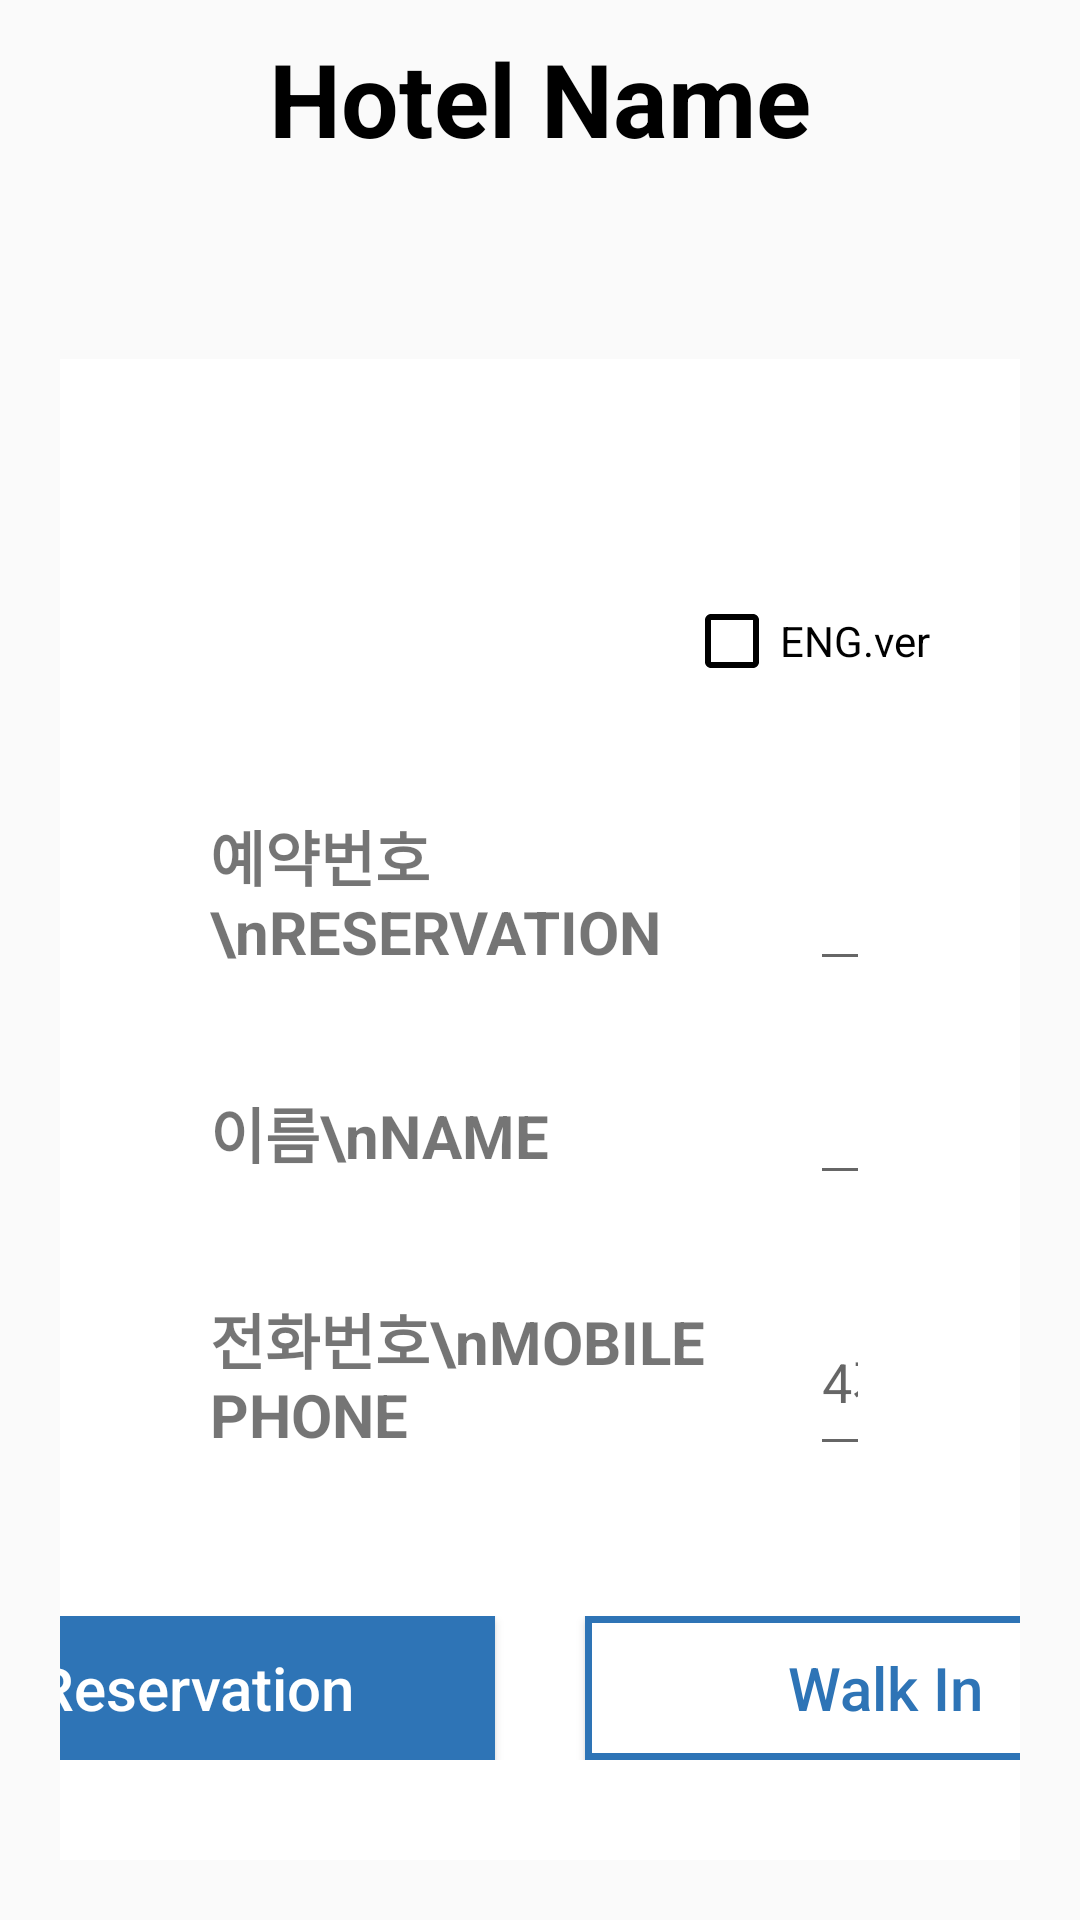

Produce the Android XML layout that renders to this screen, including the resource entries it uses.
<!-- AndroidManifest.xml: application theme AppTheme -->
<!-- res/layout/fragment_registration_card.xml -->
<?xml version="1.0" encoding="utf-8"?>
<LinearLayout xmlns:android="http://schemas.android.com/apk/res/android"
    xmlns:bind="http://schemas.android.com/apk/res-auto"
    xmlns:tools="http://schemas.android.com/tools"
    android:layout_width="match_parent"
    android:layout_height="match_parent"
    android:layout_gravity="center"
    android:orientation="vertical">

    <LinearLayout
        android:layout_width="match_parent"
        android:layout_height="wrap_content">

        <TextView
            android:id="@+id/text001"
            android:layout_width="wrap_content"
            android:layout_height="match_parent"
            android:layout_weight="1"
            android:gravity="center_horizontal"
            android:paddingTop="10dp"
            android:text="Hotel Name"
            android:textAppearance="@style/TextAppearance.AppCompat.Body1"
            android:textColor="@android:color/black"
            android:textSize="34sp"
            android:textStyle="bold" />

    </LinearLayout>

    <LinearLayout
        android:id="@+id/layout"
        android:layout_width="match_parent"
        android:layout_height="wrap_content"
        android:orientation="horizontal"
        android:weightSum="10">

        <TextView
            android:id="@+id/text002"
            android:layout_width="match_parent"
            android:layout_height="wrap_content"
            android:layout_weight="1"
            android:gravity="center"
            android:paddingTop="10dp"
            android:paddingBottom="5dp"
            android:text=""
            android:textAppearance="@style/TextAppearance.AppCompat.Large"
            android:textColor="@android:color/black" />


    </LinearLayout>

    <ScrollView
        android:layout_width="match_parent"
        android:layout_height="match_parent"
        android:layout_margin="20dp"
        android:background="#FFFFFF">

        <RelativeLayout
            android:layout_width="match_parent"
            android:layout_height="wrap_content">

            <LinearLayout
                android:id="@+id/layout1"
                android:layout_width="match_parent"
                android:layout_height="wrap_content"
                android:layout_below="@+id/layout5"
                android:layout_marginStart="50dp"
                android:layout_marginEnd="50dp">

                <TextView
                    android:id="@+id/textConsent"
                    android:layout_width="200dp"
                    android:layout_height="match_parent"
                    android:gravity="center_vertical"
                    android:text="예약번호\nRESERVATION"
                    android:textSize="20sp"
                    android:textStyle="bold" />

                <EditText
                    android:id="@+id/editText1"
                    android:layout_width="match_parent"
                    android:layout_height="match_parent"
                    android:ems="20"
                    android:inputType="textPersonName"
                    tools:ignore="SpeakableTextPresentCheck" />
            </LinearLayout>

            <LinearLayout
                android:id="@+id/layout2"
                android:layout_width="match_parent"
                android:layout_height="wrap_content"
                android:layout_below="@+id/layout1"
                android:layout_marginStart="50dp"
                android:layout_marginTop="30dp"
                android:layout_marginEnd="50dp">

                <TextView
                    android:id="@+id/textAdult"
                    android:layout_width="200dp"
                    android:layout_height="match_parent"
                    android:gravity="center_vertical"
                    android:text="이름\nNAME"
                    android:textSize="20sp"
                    android:textStyle="bold" />

                <EditText
                    android:id="@+id/editText2"
                    android:layout_width="match_parent"
                    android:layout_height="match_parent"
                    android:ems="20"
                    android:inputType="textPersonName"
                    tools:ignore="SpeakableTextPresentCheck" />
            </LinearLayout>

            <LinearLayout
                android:id="@+id/layout3"
                android:layout_width="match_parent"
                android:layout_height="wrap_content"
                android:layout_below="@+id/layout2"
                android:layout_alignParentEnd="true"
                android:layout_marginStart="50dp"
                android:layout_marginTop="30dp"
                android:layout_marginEnd="50dp">

                <TextView
                    android:id="@+id/textView12"
                    android:layout_width="200dp"
                    android:layout_height="match_parent"
                    android:gravity="center_vertical"
                    android:text="전화번호\nMOBILE PHONE"
                    android:textSize="20sp"
                    android:textStyle="bold" />

                <EditText
                    android:id="@+id/editText3"
                    android:layout_width="match_parent"
                    android:layout_height="match_parent"
                    android:ems="20"
                    android:hint="4자리만 입력해주세요"
                    android:inputType="phone" />
            </LinearLayout>

            <LinearLayout
                android:id="@+id/layout4"
                android:layout_width="wrap_content"
                android:layout_height="wrap_content"
                android:layout_below="@+id/layout3"
                android:layout_alignParentStart="true"
                android:layout_alignParentEnd="true"
                android:layout_marginTop="50dp"
                android:gravity="center">

                <Button
                    android:id="@+id/btnOK"
                    android:layout_width="200dp"
                    android:layout_height="wrap_content"
                    android:layout_below="@+id/layout3"
                    android:background="@color/colorBlue"
                    android:text="Reservation"
                    android:textAllCaps="false"
                    android:textColor="#FFFFFF"
                    android:textSize="20sp" />

                <Button
                    android:id="@+id/btnNew"
                    android:layout_width="200dp"
                    android:layout_height="wrap_content"
                    android:layout_alignParentStart="true"
                    android:layout_alignParentEnd="true"
                    android:layout_alignParentBottom="true"
                    android:layout_marginStart="30dp"
                    android:background="@drawable/stroke_blue"
                    android:text="Walk In"
                    android:textAllCaps="false"
                    android:textColor="#2E74B6"
                    android:textSize="20sp" />

            </LinearLayout>

            <LinearLayout
                android:id="@+id/layout5"
                android:layout_width="wrap_content"
                android:layout_height="wrap_content"
                android:layout_alignParentTop="true"
                android:layout_alignParentEnd="true"
                android:layout_marginStart="30dp"
                android:layout_marginTop="70dp"
                android:layout_marginEnd="30dp"
                android:layout_marginBottom="30dp"
                android:orientation="horizontal">

                <CheckBox
                    android:id="@+id/verCheck"
                    android:layout_width="match_parent"
                    android:layout_height="match_parent"
                    android:buttonTint="#000000"
                    android:minHeight="48dp"
                    android:text="ENG.ver" />
            </LinearLayout>

        </RelativeLayout>
    </ScrollView>

</LinearLayout>
<!-- resources referenced by this layout -->
<resources>
  <color name="colorBlue">#2e74b6</color>
  <!-- drawable stroke_blue (drawable) -->
  <?xml version="1.0" encoding="utf-8"?>
  <layer-list xmlns:android="http://schemas.android.com/apk/res/android">
      <item>
          <shape android:shape="rectangle">
              <solid android:color="#2e74b6" />
          </shape>
      </item>
      <item android:top="2.5dp" android:bottom="2.5dp" android:left="2.5dp" android:right="2.5dp">
          <shape android:shape="rectangle">
              <solid android:color="#ffffff" />
          </shape>
      </item>
  
  
  </layer-list>
  <style name="AppTheme" parent="Theme.AppCompat.Light.DarkActionBar">
          
          <item name="colorPrimary">@color/colorBlue</item>
          <item name="colorPrimaryDark">@color/colorPrimaryDark</item>
          <item name="colorAccent">@color/colorAccent</item>
      </style>
  <color name="colorPrimaryDark">#00574B</color>
  <color name="colorAccent">#D81B60</color>
</resources>
